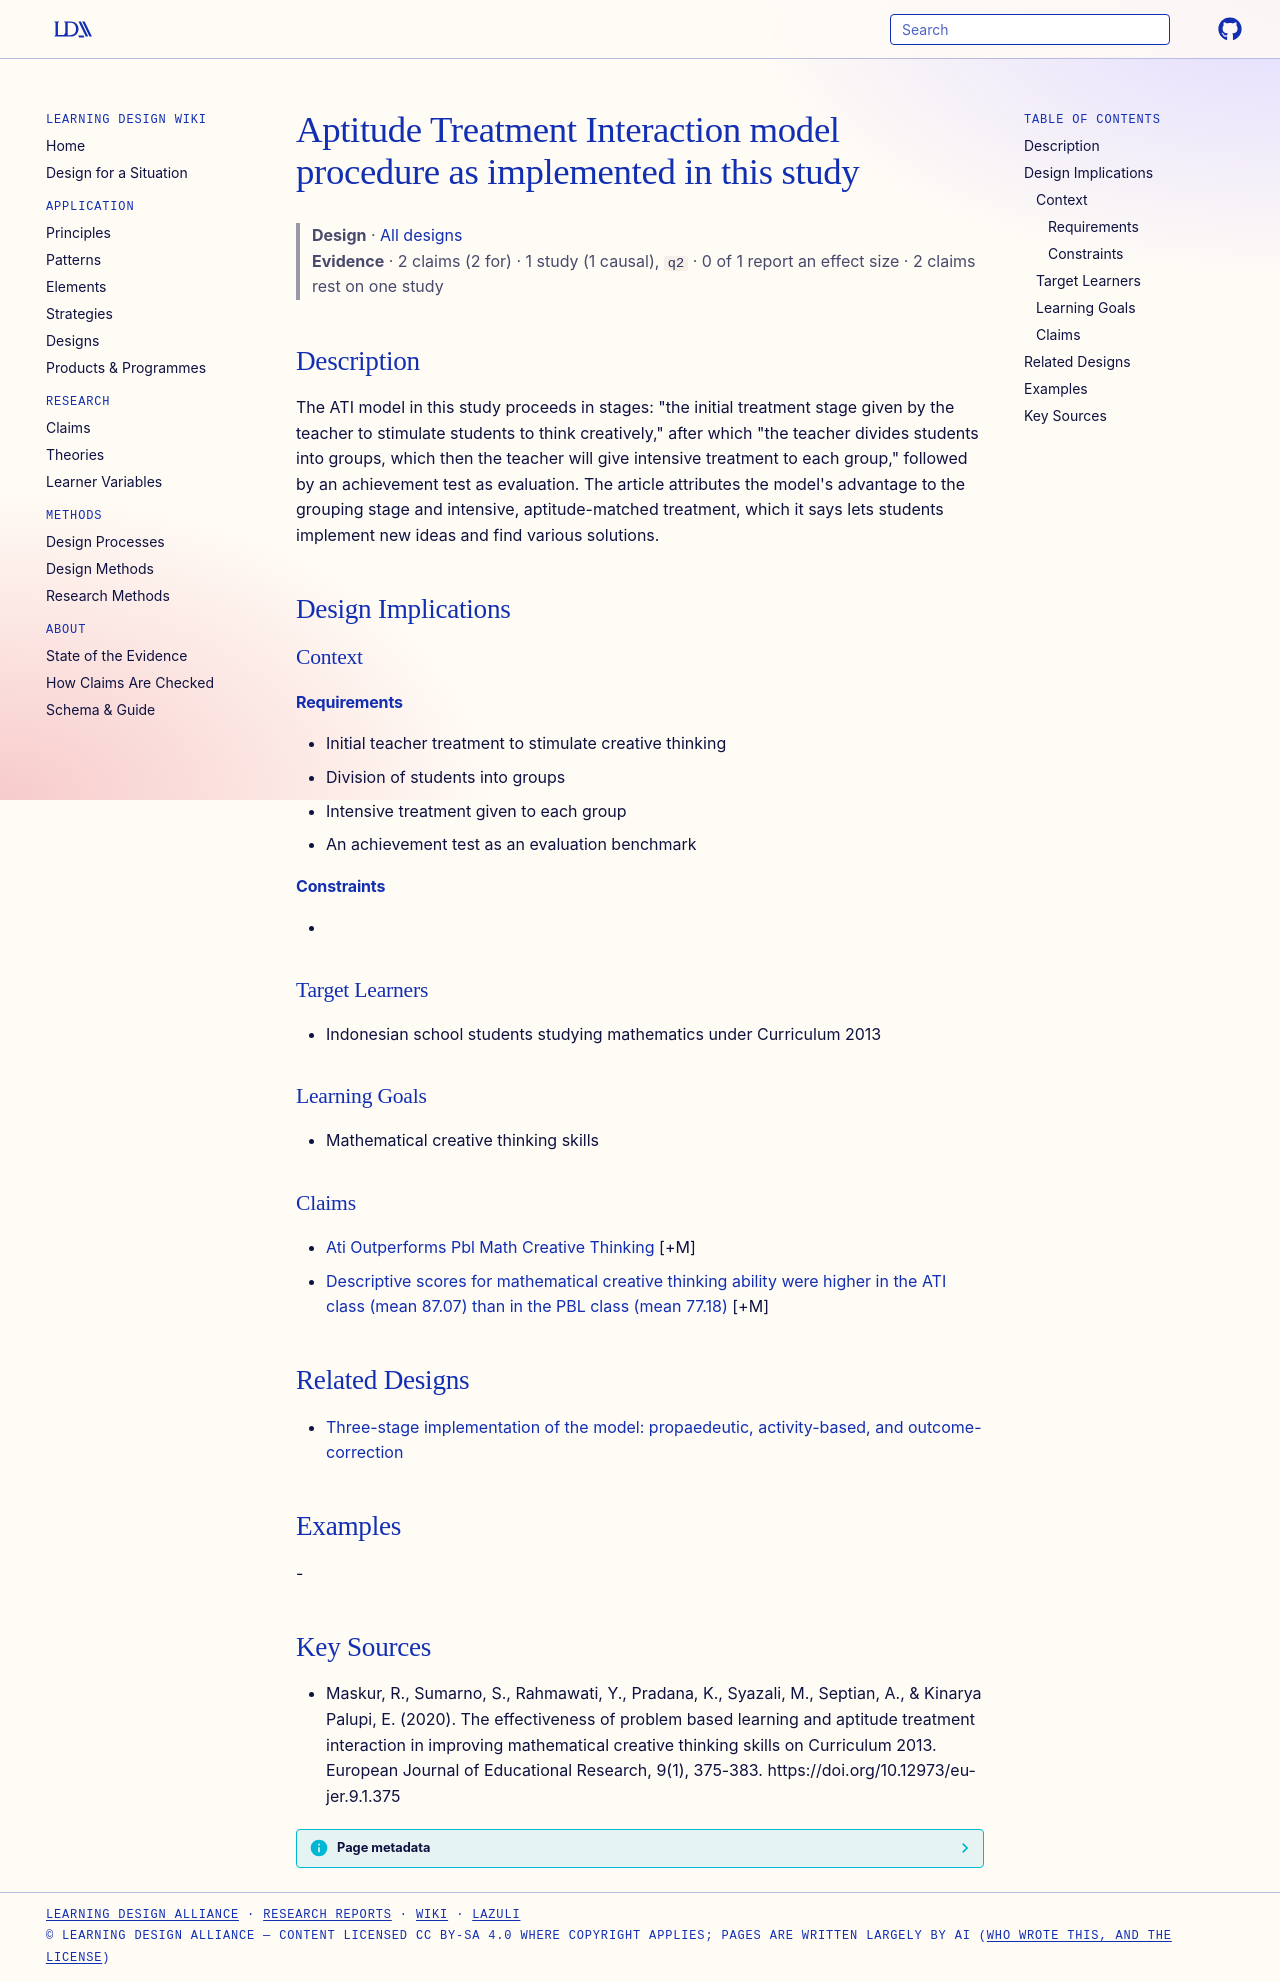

repository: Learning-Design-Alliance/learning-wiki · page: designs/ati-model-procedure-math-study/index.html · generator: mkdocs

---
type: design
id: ati-model-procedure-math-study
title: Aptitude Treatment Interaction model procedure as implemented in this study
description: "The ATI model in this study proceeds in stages: \"the initial treatment stage given by the teacher to stimulate students to think creatively,\" after which \"the teacher divides students into groups, which then the teach..."
status: review
generated:
  by: "process:settle-candidates"
  at: 2026-11-01
sources:
  - id: maskur-2020
    resource: "https://doi.org/10.12973/eu-jer.9.1.375"
    title: "Maskur, R., Sumarno, S., Rahmawati, Y., Pradana, K., Syazali, M., Septian, A., & Kinarya Palupi, E. (2020). The effectiveness of problem based learning and aptitude treatment interaction in improving mathematical creative thinking skills on Curriculum 2013. European Journal of Educational Research, 9(1), 375-383. https://doi.org/10.12973/eu-jer.9.1.375"
    author: "Maskur, R., Sumarno, S., Rahmawati, Y., Pradana, K., Syazali, M., Septian, A., & Kinarya Palupi, E"
---

# Aptitude Treatment Interaction model procedure as implemented in this study

> **Design** · [All designs](index.md)
> **Evidence** · 2 claims (2 for) · 1 study (1 causal), `q2` · 0 of 1 report an effect size · 2 claims rest on one study

## Description
The ATI model in this study proceeds in stages: "the initial treatment stage given by the teacher to stimulate students to think creatively," after which "the teacher divides students into groups, which then the teacher will give intensive treatment to each group," followed by an achievement test as evaluation. The article attributes the model's advantage to the grouping stage and intensive, aptitude-matched treatment, which it says lets students implement new ideas and find various solutions.

## Design Implications

### Context
#### Requirements
- Initial teacher treatment to stimulate creative thinking
- Division of students into groups
- Intensive treatment given to each group
- An achievement test as an evaluation benchmark
#### Constraints
- 

### Target Learners
- Indonesian school students studying mathematics under Curriculum 2013

### Learning Goals
- Mathematical creative thinking skills

### Claims

- [Ati Outperforms Pbl Math Creative Thinking](../claims/ati-outperforms-pbl-math-creative-thinking.md) [+M]
- [Descriptive scores for mathematical creative thinking ability were higher in the ATI class (mean 87.07) than in the PBL class (mean 77.18)](../claims/ati-pbl-descriptive-creative-thinking-scores.md) [+M]

## Related Designs

- [Three-stage implementation of the model: propaedeutic, activity-based, and outcome-correction](three-stage-model-implementation-propaedeutic-activity-outcome.md)

## Examples
-

## Key Sources
- Maskur, R., Sumarno, S., Rahmawati, Y., Pradana, K., Syazali, M., Septian, A., & Kinarya Palupi, E. (2020). The effectiveness of problem based learning and aptitude treatment interaction in improving mathematical creative thinking skills on Curriculum 2013. European Journal of Educational Research, 9(1), 375-383. https://doi.org/10.12973/eu-jer.9.1.375
